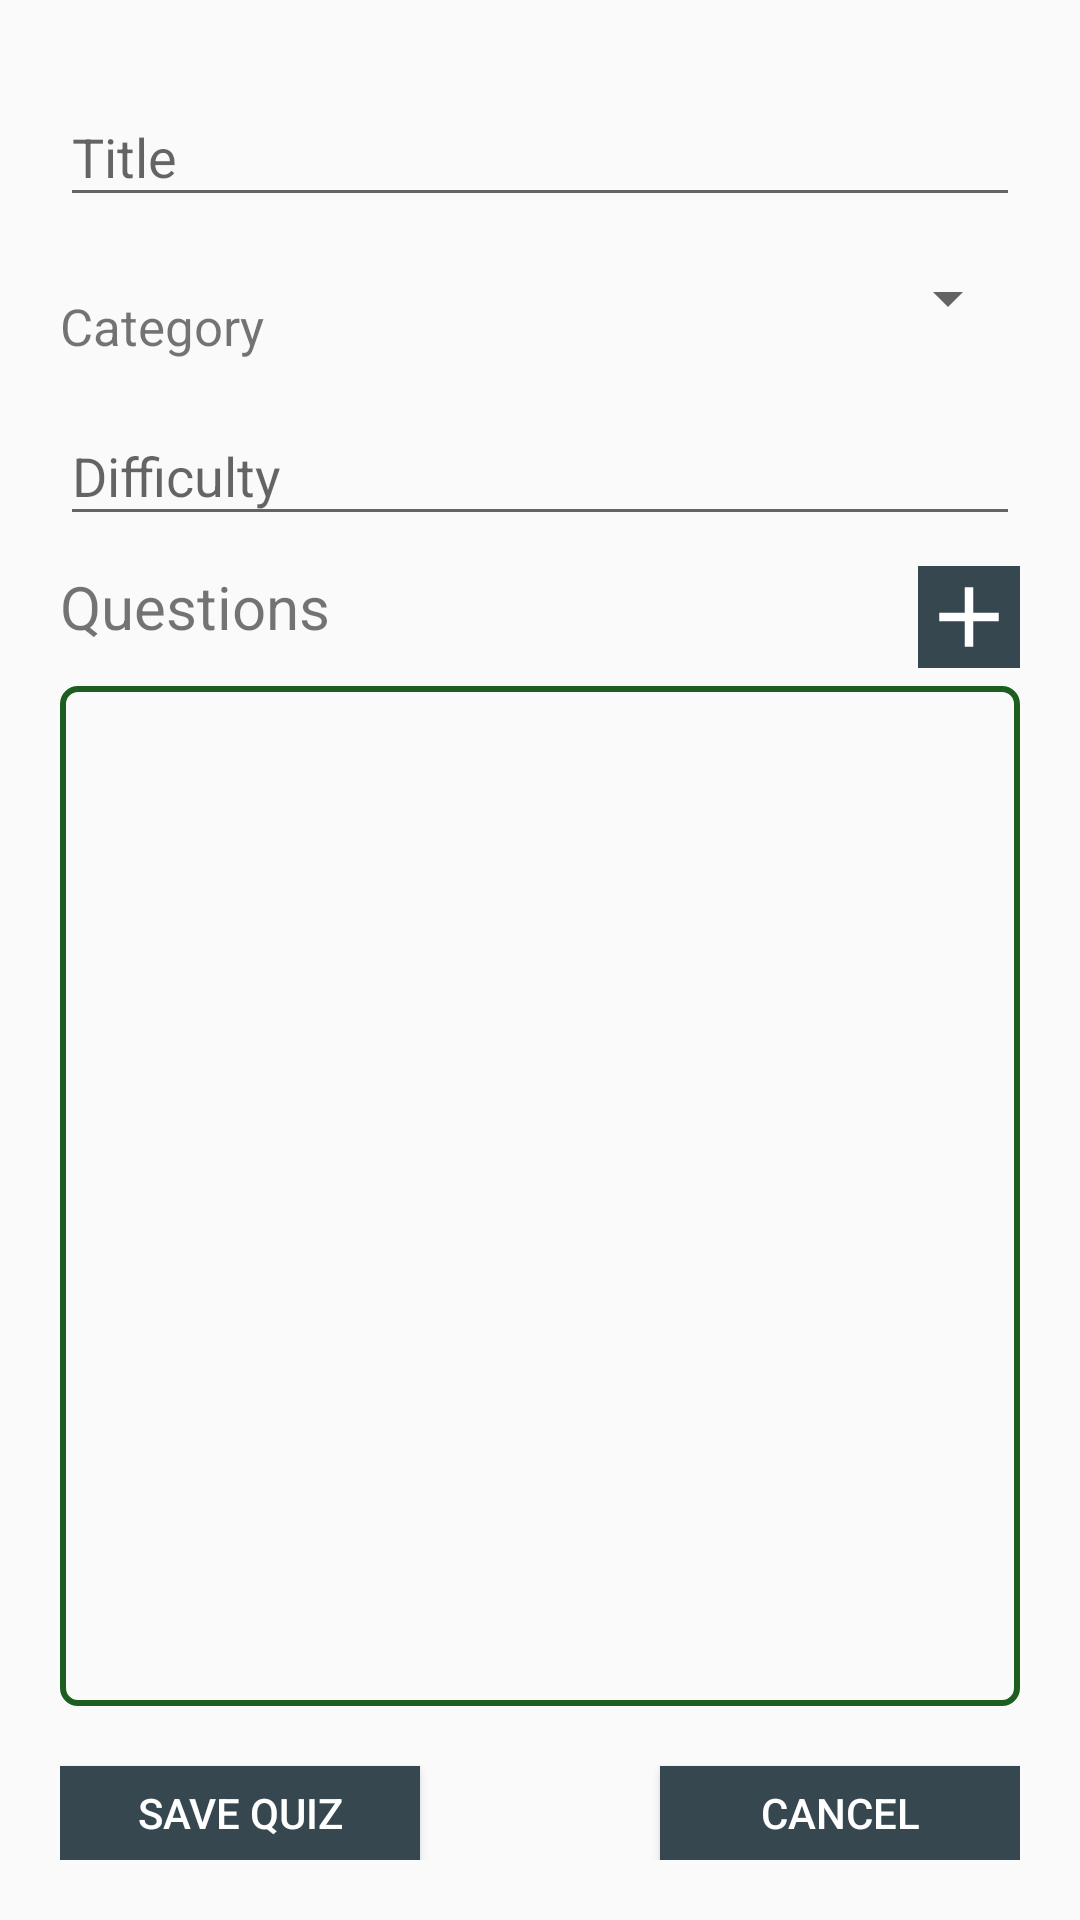

Layout XML and referenced resources for this Android screen:
<!-- AndroidManifest.xml: application theme Theme.AppCompat.DayNight.NoActionBar -->
<!-- res/layout/fragment_quiz_create.xml -->
<?xml version="1.0" encoding="utf-8"?>
<RelativeLayout xmlns:android="http://schemas.android.com/apk/res/android"
    xmlns:app="http://schemas.android.com/apk/res-auto"
    xmlns:tools="http://schemas.android.com/tools"
    android:layout_width="match_parent"
    android:layout_height="match_parent"
    android:padding="20dp"
    tools:context=".activities.QuizActivity">



    <com.google.android.material.textfield.TextInputLayout
        android:layout_width="match_parent"
        android:layout_height="wrap_content"
        android:hint="Title"
        android:id="@+id/txt_quiz_title_create">
        <com.google.android.material.textfield.TextInputEditText
            android:layout_width="match_parent"
            android:layout_height="wrap_content"/>
    </com.google.android.material.textfield.TextInputLayout>
    <TextView
        android:layout_width="wrap_content"
        android:layout_height="wrap_content"
        android:text="Category"
        android:textSize="17dp"
        android:layout_below="@id/txt_quiz_title_create"
        android:layout_marginTop="25dp"
        android:id="@+id/txt_sp_category_prefix"/>
    <androidx.appcompat.widget.AppCompatSpinner
        android:layout_width="match_parent"
        android:layout_height="wrap_content"
        android:layout_marginStart="5dp"
        android:layout_marginTop="15dp"
        android:id="@+id/sp_quiz_create_category"
        android:layout_toEndOf="@id/txt_sp_category_prefix"
        android:layout_below="@id/txt_quiz_title_create"/>
    <com.google.android.material.textfield.TextInputLayout
        android:layout_width="match_parent"
        android:layout_height="wrap_content"
        android:layout_marginTop="15dp"
        android:hint="Difficulty"
        android:layout_below="@id/sp_quiz_create_category"
        android:id="@+id/txt_quiz_create_difficulty">
        <com.google.android.material.textfield.TextInputEditText
            android:layout_width="match_parent"
            android:layout_height="wrap_content"/>
    </com.google.android.material.textfield.TextInputLayout>
    <TextView
        android:layout_width="wrap_content"
        android:layout_height="wrap_content"
        android:text="Questions"
        android:textSize="20dp"
        android:layout_below="@id/txt_quiz_create_difficulty"
        android:layout_marginTop="10dp"/>
    <ImageButton
        android:layout_width="wrap_content"
        android:layout_height="wrap_content"
        android:background="@color/secondaryColor"
        android:layout_marginTop="10dp"
        android:layout_alignParentEnd="true"
        android:src="@drawable/ic_add"
        android:id="@+id/img_btn_add_question"
        android:layout_below="@id/txt_quiz_create_difficulty"/>

    <androidx.recyclerview.widget.RecyclerView
        android:layout_width="match_parent"
        android:layout_height="340dp"
        android:background="@drawable/rv_custom_border"
        android:padding="10dp"
        android:layout_below="@id/txt_quiz_create_difficulty"
        android:id="@+id/rv_questions_list"
        android:layout_marginTop="50dp"/>

    <Button
        android:layout_width="120dp"
        android:layout_height="wrap_content"
        android:text="Save quiz"
        android:layout_below="@id/rv_questions_list"
        android:textColor="@color/primaryTextColor"
        android:background="@color/secondaryColor"
        android:layout_marginTop="20dp"
        android:id="@+id/btn_save_quiz"/>

    <Button
        android:layout_width="120dp"
        android:layout_height="wrap_content"
        android:text="Cancel"
        android:layout_below="@id/rv_questions_list"
        android:background="@color/secondaryColor"
        android:textColor="@color/primaryTextColor"
        android:layout_alignParentEnd="true"
        android:layout_marginTop="20dp"
        android:id="@+id/btn_cancel_quiz"/>

</RelativeLayout>
<!-- resources referenced by this layout -->
<resources>
  <color name="primaryTextColor">#ffffff</color>
  <color name="secondaryColor">#37474f</color>
  <!-- drawable ic_add (drawable) -->
  <vector xmlns:android="http://schemas.android.com/apk/res/android"
      android:width="34dp"
      android:height="34dp"
      android:viewportWidth="24"
      android:viewportHeight="24">
    <path
        android:fillColor="@color/primaryTextColor"
        android:pathData="M19,13h-6v6h-2v-6H5v-2h6V5h2v6h6v2z"/>
  </vector>
  <!-- drawable rv_custom_border (drawable) -->
  <?xml version="1.0" encoding="utf-8"?>
  <shape xmlns:android="http://schemas.android.com/apk/res/android"
      android:shape="rectangle">
      <stroke android:color="@color/primaryColor" android:width="2dp"/>
      <corners android:radius="5dp" />
  </shape>
  <color name="primaryColor">#1b5e20</color>
</resources>
